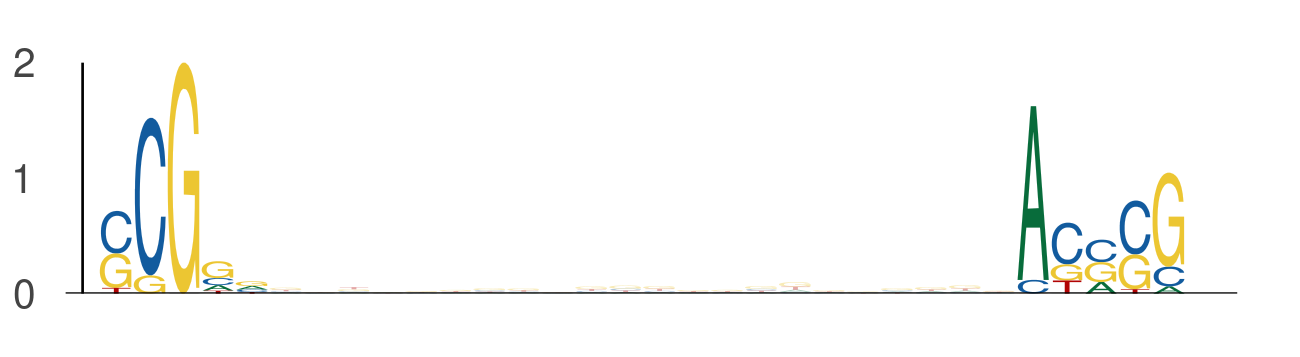

The table this chart was drawn from, first rows:
seq_index, start_position, end_position, is_reversed_complement
4583, 36, 41, 0
4583, 63, 68, 0
1049, 35, 40, 0
1049, 62, 67, 0
7168, 33, 38, 0
7168, 60, 65, 0
435, 33, 38, 0
435, 60, 65, 0
1051, 38, 43, 0
1051, 65, 70, 0
7885, 33, 38, 0
7885, 60, 65, 0
1844, 45, 50, 0
1844, 72, 77, 0
5839, 15, 20, 0
5839, 42, 47, 0
6282, 30, 35, 0
6282, 57, 62, 0
3042, 42, 47, 0
3042, 69, 74, 0
3855, 40, 45, 0
3855, 67, 72, 0
4124, 26, 31, 0
4124, 53, 58, 0
6234, 21, 26, 0
6234, 48, 53, 0
6333, 14, 19, 0
6333, 41, 46, 0
5812, 31, 36, 0
5812, 58, 63, 0
1864, 44, 49, 0
1864, 71, 76, 0
1115, 27, 32, 0
1115, 54, 59, 0
5304, 44, 49, 0
5304, 71, 76, 0
3321, 21, 26, 0
3321, 48, 53, 0
596, 45, 50, 0
596, 72, 77, 0
1758, 52, 57, 0
1758, 79, 84, 0
7048, 28, 33, 0
7048, 55, 60, 0
1197, 18, 23, 0
1197, 45, 50, 0
5989, 41, 46, 0
5989, 68, 73, 0
4962, 25, 30, 0
4962, 52, 57, 0
2099, 11, 16, 0
2099, 38, 43, 0
5993, 13, 18, 0
5993, 40, 45, 0
6090, 40, 45, 0
6090, 67, 72, 0
7000, 35, 40, 0
7000, 62, 67, 0
46, 21, 26, 0
46, 48, 53, 0
... 406 more rows
